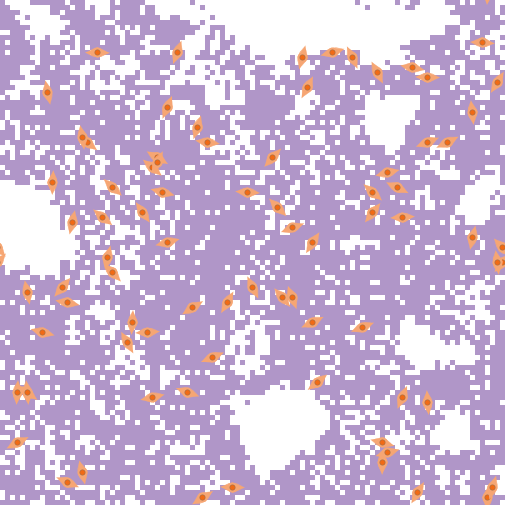

Source data for this figure (header and first rows):
export-world data (NetLogo 6.4.0)
LungFibrosis_BehaviorSpace.nlogo
10/15/2025 22:55:46:366 -0400
RANDOM STATE
0 0 -1727483681 362 0.0 false -112505584…
GLOBALS
min-pxcor, max-pxcor, min-pycor, max-pycor, perspective, subject, nextIndex, directed-links, ticks, clock, dt, fibroblastspeed, fibro_collagen, gaussian-radius, gaussian-stdev, h, have-dosed-pentox, have-dosed-pirf, hightgfbetathresh, ifc, initial-fibroblast-cells, initial-number-of-macrophages, initial-number-of-sources, initialsourcetgfbeta
-50, 50, -50, 50, 0, nobody, 180, "NEITHER", 0, 1, 1, 1, 1, 3, 2, 10, 0, 0, 4000, 80, 80, 0, 100, 5000
TURTLES
who, color, heading, xcor, ycor, shape, label, label-color, breed, hidden?, size, pen-size, pen-mode, tgfbeta_fb, prev-patch, tries-for-chemotax, tries-for-migrate, tgfbeta_myo
0, 27, 86, -21, -16, "fibroblast", "", 9.9, {breed fibroblasts}, false, 5, 1, "up", 0, 0, 0, 0, 
1, 27, 74, 16, 40, "fibroblast", "", 9.9, {breed fibroblasts}, false, 5, 1, "up", 0, 0, 0, 0, 
2, 27, 153, 0, -7, "fibroblast", "", 9.9, {breed fibroblasts}, false, 5, 1, "up", 0, 0, 0, 0, 
3, 27, 353, 44, 28, "fibroblast", "", 9.9, {breed fibroblasts}, false, 5, 1, "up", 0, 0, 0, 0, 
4, 27, 97, -9, 22, "fibroblast", "", 9.9, {breed fibroblasts}, false, 5, 1, "up", 0, 0, 0, 0, 
5, 27, 339, 8, -9, "fibroblast", "", 9.9, {breed fibroblasts}, false, 5, 1, "up", 0, 0, 0, 0, 
6, 27, 131, 24, 12, "fibroblast", "", 9.9, {breed fibroblasts}, false, 5, 1, "up", 0, 0, 0, 0, 
7, 27, 109, -13, -28, "fibroblast", "", 9.9, {breed fibroblasts}, false, 5, 1, "up", 0, 0, 0, 0, 
8, 27, 168, -41, 32, "fibroblast", "", 9.9, {breed fibroblasts}, false, 5, 1, "up", 0, 0, 0, 0, 
9, 27, 270, -31, 40, "fibroblast", "", 9.9, {breed fibroblasts}, false, 5, 1, "up", 0, 0, 0, 0, 
10, 27, 113, -37, -46, "fibroblast", "", 9.9, {breed fibroblasts}, false, 5, 1, "up", 0, 0, 0, 0, 
11, 27, 3, -24, -14, "fibroblast", "", 9.9, {breed fibroblasts}, false, 5, 1, "up", 0, 0, 0, 0, 
12, 27, 330, -25, -18, "fibroblast", "", 9.9, {breed fibroblasts}, false, 5, 1, "up", 0, 0, 0, 0, 
13, 27, 3, -47, -28, "fibroblast", "", 9.9, {breed fibroblasts}, false, 5, 1, "up", 0, 0, 0, 0, 
14, 27, 254, 27, -40, "fibroblast", "", 9.9, {breed fibroblasts}, false, 5, 1, "up", 0, 0, 0, 0, 
15, 27, 210, 33, -48, "fibroblast", "", 9.9, {breed fibroblasts}, false, 5, 1, "up", 0, 0, 0, 0, 
16, 27, 183, 47, -49, "fibroblast", "", 9.9, {breed fibroblasts}, false, 5, 1, "up", 0, 0, 0, 0, 
17, 27, 67, -8, -21, "fibroblast", "", 9.9, {breed fibroblasts}, false, 5, 1, "up", 0, 0, 0, 0, 
18, 27, 273, 46, 42, "fibroblast", "", 9.9, {breed fibroblasts}, false, 5, 1, "up", 0, 0, 0, 0, 
19, 27, 195, 48, -47, "fibroblast", "", 9.9, {breed fibroblasts}, false, 5, 1, "up", 0, 0, 0, 0, 
20, 27, 145, -22, 8, "fibroblast", "", 9.9, {breed fibroblasts}, false, 5, 1, "up", 0, 0, 0, 0, 
21, 27, 51, 13, -26, "fibroblast", "", 9.9, {breed fibroblasts}, false, 5, 1, "up", 0, 0, 0, 0, 
22, 27, 237, -12, -11, "fibroblast", "", 9.9, {breed fibroblasts}, false, 5, 1, "up", 0, 0, 0, 0, 
23, 27, 104, -18, 12, "fibroblast", "", 9.9, {breed fibroblasts}, false, 5, 1, "up", 0, 0, 0, 0, 
24, 27, 77, -20, -29, "fibroblast", "", 9.9, {breed fibroblasts}, false, 5, 1, "up", 0, 0, 0, 0, 
25, 27, 354, -45, -28, "fibroblast", "", 9.9, {breed fibroblasts}, false, 5, 1, "up", 0, 0, 0, 0, 
26, 27, 104, -42, -16, "fibroblast", "", 9.9, {breed fibroblasts}, false, 5, 1, "up", 0, 0, 0, 0, 
27, 27, 93, -1, 12, "fibroblast", "", 9.9, {breed fibroblasts}, false, 5, 1, "up", 0, 0, 0, 0, 
28, 27, 192, 44, 3, "fibroblast", "", 9.9, {breed fibroblasts}, false, 5, 1, "up", 0, 0, 0, 0, 
29, 27, 212, 12, 2, "fibroblast", "", 9.9, {breed fibroblasts}, false, 5, 1, "up", 0, 0, 0, 0, 
30, 27, 317, 50, 1, "fibroblast", "", 9.9, {breed fibroblasts}, false, 5, 1, "up", 0, 0, 0, 0, 
31, 27, 68, 22, -15, "fibroblast", "", 9.9, {breed fibroblasts}, false, 5, 1, "up", 0, 0, 0, 0, 
32, 27, 222, 4, 19, "fibroblast", "", 9.9, {breed fibroblasts}, false, 5, 1, "up", 0, 0, 0, 0, 
33, 27, 63, 39, 22, "fibroblast", "", 9.9, {breed fibroblasts}, false, 5, 1, "up", 0, 0, 0, 0, 
34, 27, 29, -5, -10, "fibroblast", "", 9.9, {breed fibroblasts}, false, 5, 1, "up", 0, 0, 0, 0, 
35, 27, 310, -20, 17, "fibroblast", "", 9.9, {breed fibroblasts}, false, 5, 1, "up", 0, 0, 0, 0, 
36, 27, 348, -45, -8, "fibroblast", "", 9.9, {breed fibroblasts}, false, 5, 1, "up", 0, 0, 0, 0, 
37, 27, 64, 12, -14, "fibroblast", "", 9.9, {breed fibroblasts}, false, 5, 1, "up", 0, 0, 0, 0, 
38, 27, 12, -36, 6, "fibroblast", "", 9.9, {breed fibroblasts}, false, 5, 1, "up", 0, 0, 0, 0, 
39, 27, 17, -11, 25, "fibroblast", "", 9.9, {breed fibroblasts}, false, 5, 1, "up", 0, 0, 0, 0, 
40, 27, 334, 20, 39, "fibroblast", "", 9.9, {breed fibroblasts}, false, 5, 1, "up", 0, 0, 0, 0, 
41, 27, 242, -47, -38, "fibroblast", "", 9.9, {breed fibroblasts}, false, 5, 1, "up", 0, 0, 0, 0, 
42, 27, 40, -38, -7, "fibroblast", "", 9.9, {breed fibroblasts}, false, 5, 1, "up", 0, 0, 0, 0, 
43, 27, 22, 30, -29, "fibroblast", "", 9.9, {breed fibroblasts}, false, 5, 1, "up", 0, 0, 0, 0, 
44, 27, 91, -4, -47, "fibroblast", "", 9.9, {breed fibroblasts}, false, 5, 1, "up", 0, 0, 0, 0, 
45, 27, 75, -17, 2, "fibroblast", "", 9.9, {breed fibroblasts}, false, 5, 1, "up", 0, 0, 0, 0, 
46, 27, 175, 35, -30, "fibroblast", "", 9.9, {breed fibroblasts}, false, 5, 1, "up", 0, 0, 0, 0, 
47, 27, 307, -33, 22, "fibroblast", "", 9.9, {breed fibroblasts}, false, 5, 1, "up", 0, 0, 0, 0, 
48, 27, 295, 29, 13, "fibroblast", "", 9.9, {breed fibroblasts}, false, 5, 1, "up", 0, 0, 0, 0, 
49, 27, 332, 25, 36, "fibroblast", "", 9.9, {breed fibroblasts}, false, 5, 1, "up", 0, 0, 0, 0, 
50, 27, 305, -45, -28, "fibroblast", "", 9.9, {breed fibroblasts}, false, 5, 1, "up", 0, 0, 0, 0, 
... 10,245 more rows
